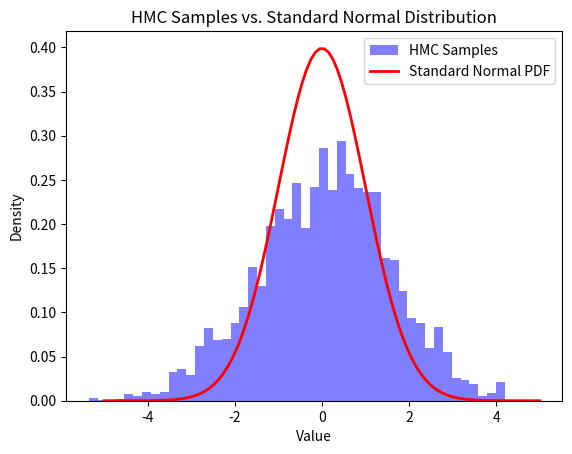

Reproduce this figure in Python.
import numpy as np
from scipy.stats import norm

# Define the target distribution log likelihood function
def log_likelihood(x):
    return -0.5 * x**2

# Define the gradient of the log likelihood function
def grad_log_likelihood(x):
    return -x

# Leapfrog integration step
def leapfrog(x, r, step_size, num_steps, grad_log_likelihood):
    grad_noise = np.random.normal(scale=5)
    grad_log_likelihood_at_x = grad_log_likelihood(x)+ grad_noise

    r += 0.5 * step_size * grad_log_likelihood_at_x
    for _ in range(num_steps):
        x += step_size * r
        r += step_size * grad_log_likelihood_at_x
    r += 0.5 * step_size * grad_log_likelihood_at_x
    return x, r

# Hamiltonian Monte Carlo function
def hmc(log_likelihood, grad_log_likelihood, num_samples, num_steps, step_size):
    samples = []
    x = np.random.randn()
    
    for _ in range(num_samples):
        r = np.random.randn()  # Initialize momentum
        noise = np.random.normal(scale=5)
        current_U = -log_likelihood(x) + noise # Current potential energy
        current_K = 0.5 * np.sum(r**2)  # Current kinetic energy
        
        # Leapfrog integration
        x_new, r_new = leapfrog(x, r, step_size, num_steps, grad_log_likelihood)
        
        proposed_U = -log_likelihood(x_new)  # Proposed potential energy
        proposed_K = 0.5 * np.sum(r_new**2)  # Proposed kinetic energy
        
        # Metropolis acceptance criterion
        alpha = min(1, np.exp(current_U - proposed_U + current_K - proposed_K))
        if np.random.rand() < alpha:
            x = x_new
        samples.append(x)
    
    return np.array(samples)

# Parameters
num_samples = 10000
num_steps = 10
step_size = 0.1

# Run HMC
samples = hmc(log_likelihood, grad_log_likelihood, num_samples, num_steps, step_size)

# Display results
print("Mean:", np.mean(samples))
print("Standard Deviation:", np.std(samples))

from scipy.stats import norm
import matplotlib.pyplot as plt


# Display results
print("Mean:", np.mean(samples))
print("Standard Deviation:", np.std(samples))

# Plot histogram of HMC samples and standard normal distribution
plt.hist(samples, bins=50, density=True, alpha=0.5, color='blue', label='HMC Samples')
x = np.linspace(-5, 5, 100)
plt.plot(x, norm.pdf(x), 'r-', lw=2, label='Standard Normal PDF')
plt.xlabel('Value')
plt.ylabel('Density')
plt.legend()
plt.title('HMC Samples vs. Standard Normal Distribution')
plt.show()
